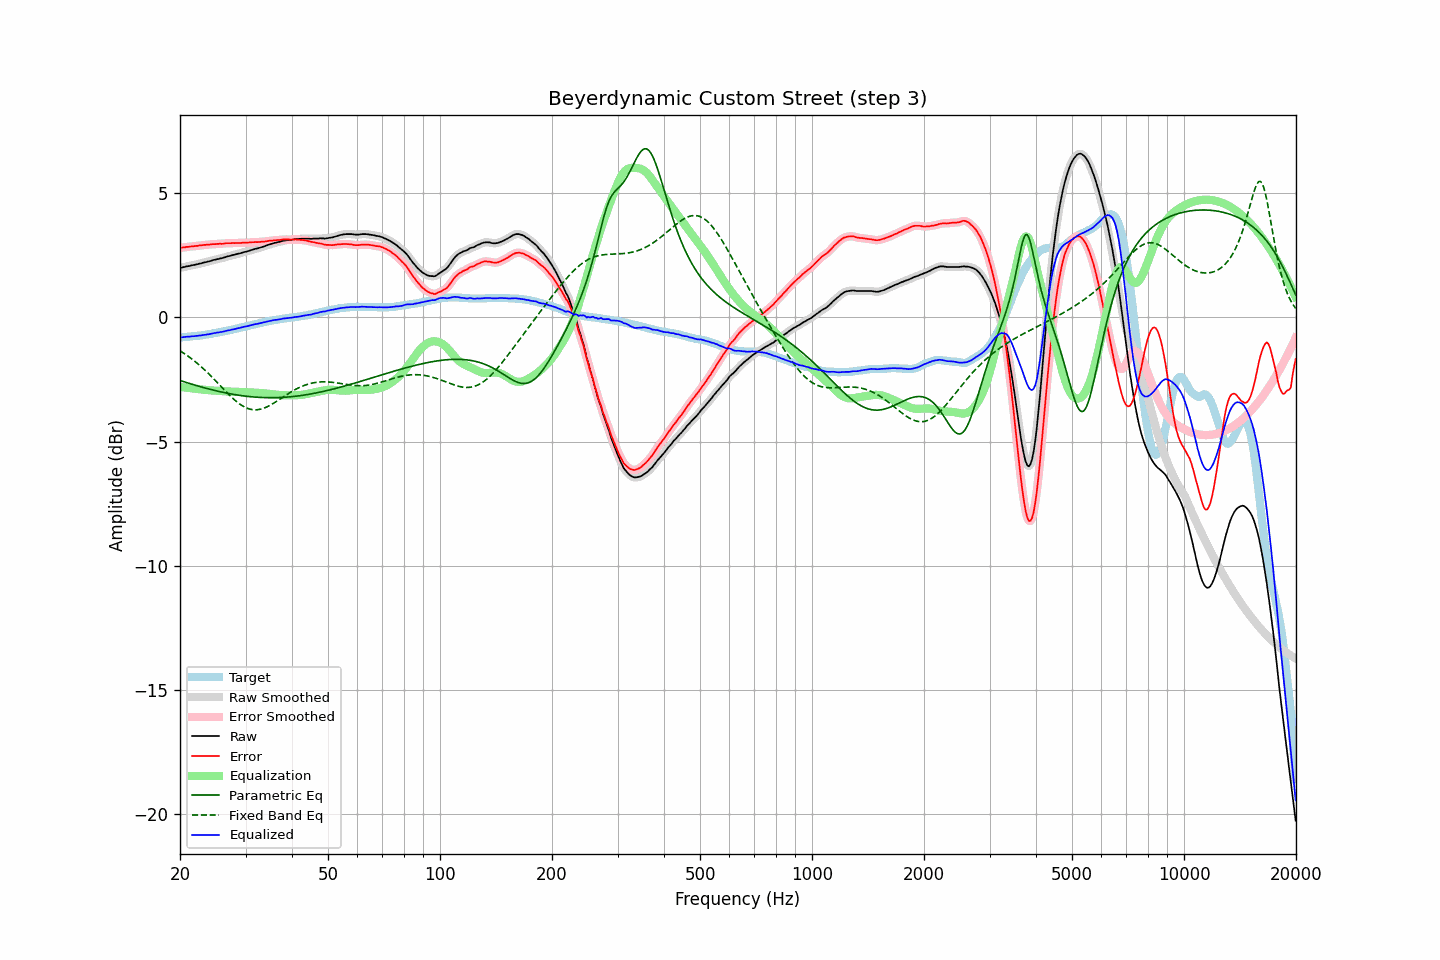

The file beside this chart, header and first rows:
frequency, raw, error, smoothed, error_smoothed, equalization, parametric_eq, fixed_band_eq, equalized_raw, equalized_smoothed, target
20.00, 1.99, 2.80, 1.99, 2.80, -2.80, -2.54, -1.35, -0.81, -0.81, -0.81
20.20, 2.00, 2.81, 2.01, 2.81, -2.81, -2.56, -1.39, -0.81, -0.80, -0.81
20.40, 2.02, 2.82, 2.02, 2.82, -2.82, -2.58, -1.43, -0.79, -0.79, -0.80
20.61, 2.03, 2.82, 2.04, 2.82, -2.82, -2.60, -1.47, -0.79, -0.79, -0.79
20.81, 2.05, 2.84, 2.05, 2.83, -2.83, -2.62, -1.51, -0.78, -0.78, -0.79
21.02, 2.06, 2.84, 2.06, 2.84, -2.84, -2.64, -1.56, -0.78, -0.78, -0.78
21.23, 2.07, 2.85, 2.08, 2.85, -2.85, -2.66, -1.61, -0.77, -0.77, -0.78
21.44, 2.09, 2.86, 2.09, 2.85, -2.85, -2.68, -1.66, -0.76, -0.77, -0.77
21.66, 2.10, 2.86, 2.10, 2.86, -2.86, -2.70, -1.71, -0.76, -0.76, -0.76
21.87, 2.11, 2.87, 2.12, 2.87, -2.87, -2.72, -1.76, -0.76, -0.75, -0.76
22.09, 2.13, 2.88, 2.13, 2.88, -2.88, -2.74, -1.81, -0.74, -0.75, -0.75
22.31, 2.14, 2.88, 2.14, 2.88, -2.88, -2.76, -1.86, -0.74, -0.74, -0.74
22.54, 2.16, 2.90, 2.16, 2.89, -2.89, -2.78, -1.92, -0.73, -0.73, -0.74
22.76, 2.17, 2.90, 2.18, 2.90, -2.90, -2.80, -1.98, -0.73, -0.72, -0.73
22.99, 2.19, 2.91, 2.19, 2.91, -2.91, -2.81, -2.03, -0.71, -0.71, -0.72
23.22, 2.21, 2.92, 2.21, 2.91, -2.91, -2.83, -2.09, -0.70, -0.71, -0.71
23.45, 2.22, 2.92, 2.23, 2.92, -2.92, -2.85, -2.16, -0.70, -0.70, -0.70
23.69, 2.24, 2.93, 2.24, 2.93, -2.93, -2.87, -2.22, -0.69, -0.69, -0.69
23.92, 2.25, 2.93, 2.25, 2.93, -2.93, -2.88, -2.28, -0.68, -0.68, -0.68
24.16, 2.27, 2.94, 2.27, 2.94, -2.94, -2.90, -2.35, -0.67, -0.66, -0.67
24.40, 2.29, 2.95, 2.29, 2.94, -2.94, -2.92, -2.41, -0.65, -0.65, -0.66
24.65, 2.31, 2.95, 2.31, 2.95, -2.95, -2.93, -2.48, -0.63, -0.64, -0.64
24.89, 2.32, 2.95, 2.33, 2.95, -2.95, -2.95, -2.54, -0.63, -0.63, -0.63
25.14, 2.34, 2.96, 2.34, 2.96, -2.96, -2.96, -2.61, -0.61, -0.61, -0.62
25.39, 2.35, 2.96, 2.35, 2.96, -2.96, -2.98, -2.68, -0.61, -0.61, -0.61
25.65, 2.37, 2.97, 2.37, 2.96, -2.96, -2.99, -2.75, -0.59, -0.59, -0.60
25.91, 2.38, 2.96, 2.38, 2.96, -2.97, -3.01, -2.82, -0.59, -0.58, -0.58
26.16, 2.40, 2.97, 2.40, 2.97, -2.97, -3.02, -2.88, -0.57, -0.57, -0.57
26.43, 2.42, 2.98, 2.42, 2.98, -2.98, -3.04, -2.95, -0.55, -0.55, -0.56
26.69, 2.44, 2.99, 2.44, 2.99, -2.98, -3.05, -3.02, -0.54, -0.54, -0.55
26.96, 2.46, 2.99, 2.46, 2.99, -2.98, -3.06, -3.08, -0.52, -0.53, -0.53
27.23, 2.47, 2.99, 2.48, 2.99, -2.99, -3.07, -3.15, -0.52, -0.51, -0.52
27.50, 2.49, 2.99, 2.49, 2.99, -2.99, -3.09, -3.21, -0.50, -0.50, -0.50
27.77, 2.51, 3.00, 2.51, 2.99, -2.99, -3.10, -3.27, -0.48, -0.49, -0.49
28.05, 2.52, 2.99, 2.53, 2.99, -2.99, -3.11, -3.33, -0.47, -0.47, -0.47
28.33, 2.54, 3.00, 2.54, 3.00, -3.00, -3.12, -3.38, -0.45, -0.45, -0.46
28.62, 2.56, 3.00, 2.56, 3.00, -3.00, -3.13, -3.43, -0.44, -0.44, -0.44
28.90, 2.57, 3.00, 2.58, 3.00, -3.00, -3.14, -3.48, -0.43, -0.42, -0.43
29.19, 2.59, 3.00, 2.59, 3.00, -3.00, -3.15, -3.53, -0.41, -0.41, -0.41
29.48, 2.61, 3.01, 2.61, 3.00, -3.00, -3.16, -3.57, -0.39, -0.39, -0.40
29.78, 2.63, 3.01, 2.63, 3.01, -3.01, -3.17, -3.60, -0.37, -0.38, -0.38
30.08, 2.64, 3.01, 2.65, 3.01, -3.01, -3.17, -3.63, -0.37, -0.36, -0.37
30.38, 2.66, 3.01, 2.66, 3.01, -3.01, -3.18, -3.66, -0.35, -0.35, -0.35
30.68, 2.68, 3.02, 2.68, 3.02, -3.02, -3.19, -3.68, -0.33, -0.34, -0.34
30.99, 2.70, 3.02, 2.70, 3.02, -3.02, -3.19, -3.70, -0.32, -0.32, -0.32
31.30, 2.72, 3.03, 2.72, 3.03, -3.02, -3.20, -3.71, -0.30, -0.30, -0.31
31.61, 2.74, 3.03, 2.74, 3.03, -3.03, -3.21, -3.72, -0.28, -0.29, -0.29
31.93, 2.76, 3.04, 2.76, 3.03, -3.03, -3.21, -3.72, -0.27, -0.27, -0.28
32.24, 2.77, 3.03, 2.78, 3.03, -3.03, -3.22, -3.72, -0.26, -0.26, -0.26
32.57, 2.79, 3.04, 2.79, 3.04, -3.04, -3.22, -3.71, -0.25, -0.24, -0.25
32.89, 2.81, 3.04, 2.81, 3.04, -3.04, -3.22, -3.70, -0.23, -0.23, -0.23
33.22, 2.83, 3.05, 2.83, 3.05, -3.05, -3.23, -3.68, -0.21, -0.22, -0.22
33.55, 2.85, 3.05, 2.85, 3.05, -3.05, -3.23, -3.66, -0.20, -0.20, -0.20
33.89, 2.87, 3.06, 2.88, 3.06, -3.06, -3.23, -3.63, -0.19, -0.18, -0.19
34.23, 2.90, 3.07, 2.90, 3.07, -3.07, -3.23, -3.61, -0.17, -0.17, -0.17
34.57, 2.92, 3.08, 2.92, 3.08, -3.08, -3.23, -3.57, -0.15, -0.15, -0.16
34.92, 2.94, 3.09, 2.94, 3.08, -3.08, -3.23, -3.54, -0.14, -0.14, -0.15
35.27, 2.96, 3.09, 2.96, 3.09, -3.09, -3.23, -3.50, -0.13, -0.13, -0.13
35.62, 2.98, 3.10, 2.98, 3.10, -3.10, -3.23, -3.47, -0.12, -0.12, -0.12
35.97, 3.00, 3.11, 3.00, 3.10, -3.10, -3.23, -3.43, -0.10, -0.11, -0.11
... 635 more rows
